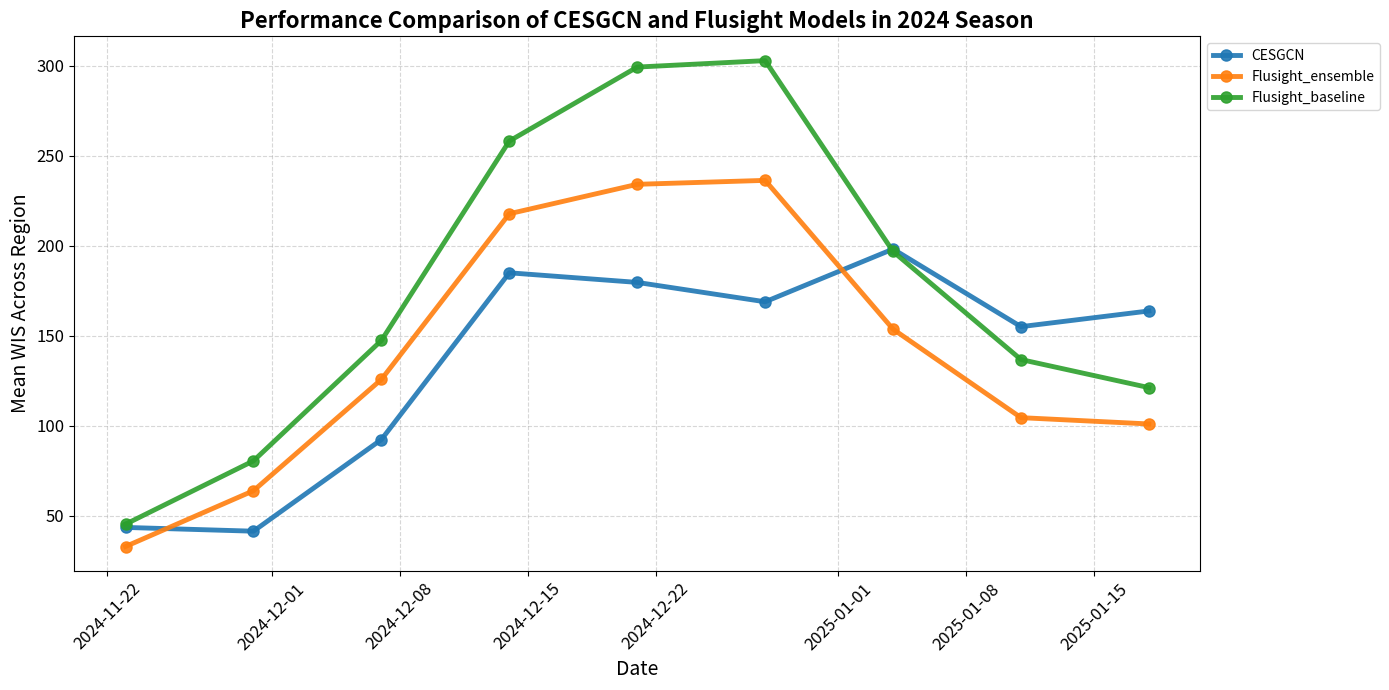

Python code for this plot:
import matplotlib.pyplot as plt
import pandas as pd

# Data from the table
dates = [
    "2024-11-23", "2024-11-30", "2024-12-07", "2024-12-14", "2024-12-21",
    "2024-12-28", "2025-01-04", "2025-01-11", "2025-01-18"
]

data = {
    "CESGCN": [43.5, 41.4, 92.34, 185.01, 179.67, 168.9, 198.2, 155.08, 163.8],
    #"CESGCN-UNIFIED": [69.0, 77.4, 157.89, 263.5, 260.5, 310.3, 290.16, 265.07, 349.98],
    #"CESGCN-WO-MTE": [46.07, 71.18, 162.18, 202.1, 203.4, 265.0, 298.7, 228.82, 172.98],
    #"CESGCN-WO-ADAPTIVE": [51.86, 65.9, 156.5, 199.6, 223.5, 222.1, 277.3, 224.7, 229.1],
    #"CESGCN-WO-DC": [52.5, 97.1, 187.95, 298.6, 339.66, 384.8, 408.78, 309.6, 300.99],
    "Flusight_ensemble": [32.89, 63.9, 125.76, 217.83, 234.19, 236.38, 153.68, 104.5, 101.0],
    "Flusight_baseline": [45.3, 80.5, 147.4, 258.23, 299.35, 302.93, 196.86, 136.8, 121.2],
}

# Convert to DataFrame
df = pd.DataFrame(data, index=pd.to_datetime(dates))

# Define key models to emphasize
bold_lines = ["CESGCN", "Flusight_ensemble", "Flusight_baseline"]

# Create the plot
plt.figure(figsize=(14, 7))
for column in df.columns:
    linestyle = '-' if column in bold_lines else '--'
    linewidth = 3.5 if column in bold_lines else 2
    markersize = 8 if column in bold_lines else 6
    alpha = 0.9 if column in bold_lines else 0.7
    plt.plot(df.index, df[column], marker='o', linestyle=linestyle, linewidth=linewidth, markersize=markersize, label=column, alpha=alpha)

# Enhancing visualization
plt.xlabel("Date", fontsize=14)
plt.ylabel("Mean WIS Across Region", fontsize=14)
plt.title("Performance Comparison of CESGCN and Flusight Models in 2024 Season", fontsize=16, fontweight='bold')
plt.xticks(rotation=45, fontsize=12)
plt.yticks(fontsize=12)
plt.legend(fontsize=10, loc="upper left", bbox_to_anchor=(1, 1))
plt.grid(True, linestyle="--", alpha=0.5)

# Display the plot
plt.tight_layout()
plt.show()
print('True')
